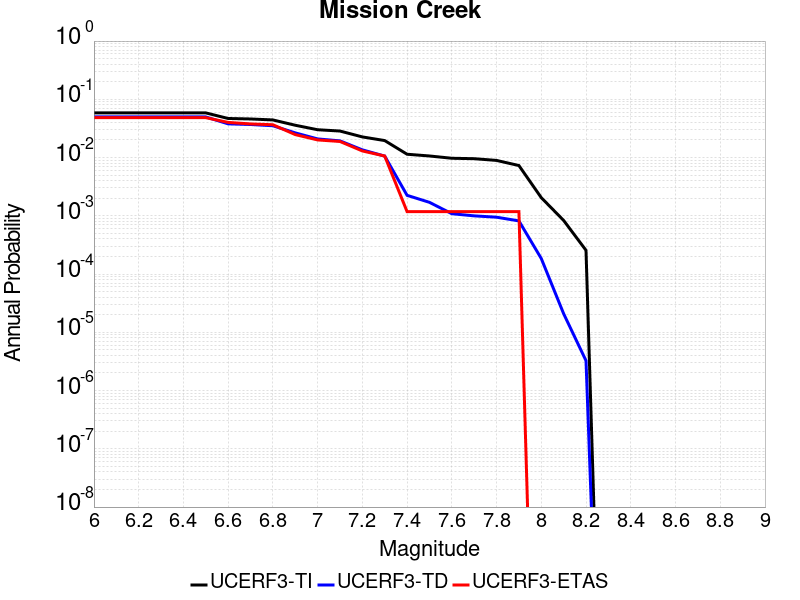

The file beside this chart, header and first rows:
Magnitude, UCERF3-TI Prob, UCERF3-TD Prob, UCERF3-ETAS Prob
6.0, 0.05848, 0.04985, 0.04841
6.1, 0.05848, 0.04985, 0.04841
6.2, 0.05848, 0.04985, 0.04841
6.3, 0.05848, 0.04985, 0.04841
6.4, 0.05848, 0.04985, 0.04841
6.5, 0.05848, 0.04985, 0.04841
6.6, 0.04688, 0.0379, 0.04014
6.7, 0.04597, 0.03696, 0.03778
6.8, 0.04425, 0.03518, 0.0366
6.9, 0.03588, 0.02653, 0.02479
7.0, 0.03005, 0.02089, 0.02007
7.1, 0.02853, 0.01934, 0.01889
7.2, 0.02262, 0.01356, 0.01299
7.3, 0.01958, 0.0106, 0.01063
7.4, 0.0114, 0.002248, 0.001181
7.5, 0.01065, 0.001704, 0.001181
7.6, 0.009727, 0.001087, 0.001181
7.7, 0.009561, 9.98053E-4, 0.001181
7.8, 0.008932, 9.4663096E-4, 0.001181
7.9, 0.007297, 8.1785105E-4, 0.001181
8.0, 0.002049, 1.8486046E-4, 0.0
8.1, 8.328369E-4, 2.0859146E-5, 0.0
8.2, 2.5565817E-4, 3.258031E-6, 0.0
